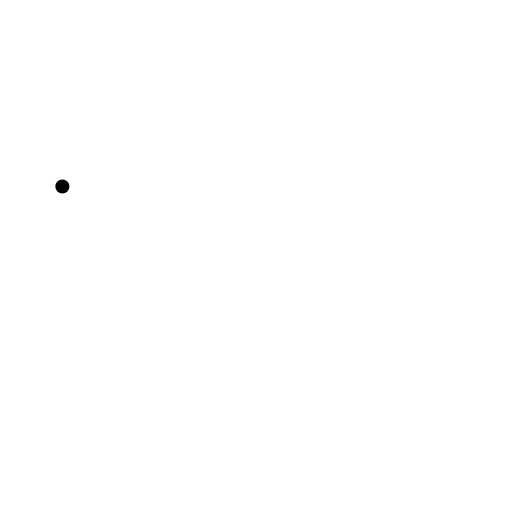
t = 0.00 s
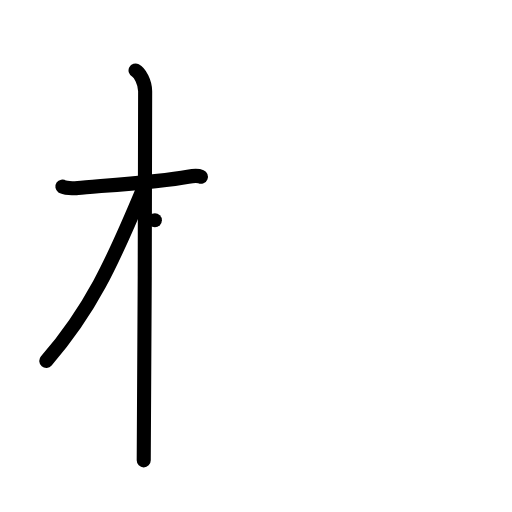
t = 3.00 s
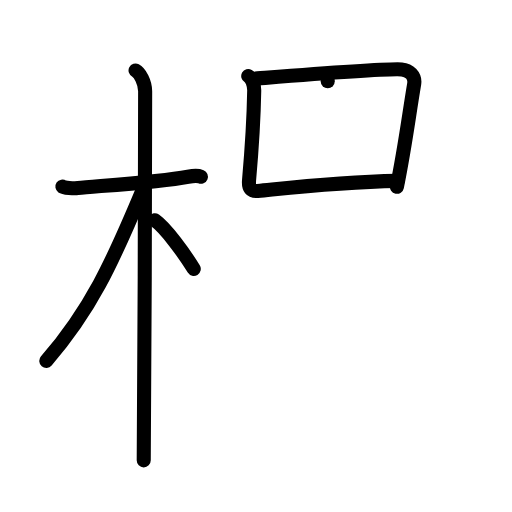
t = 6.00 s
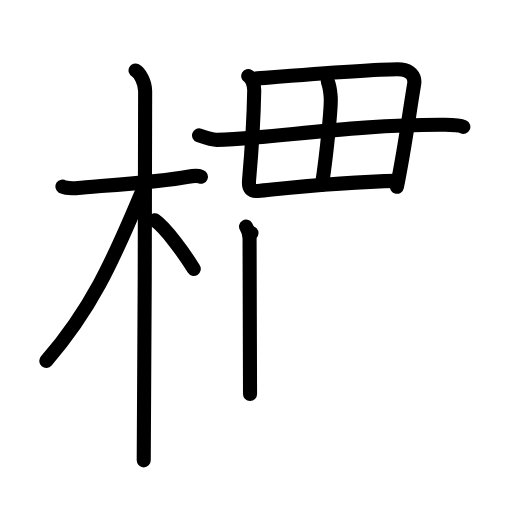
t = 9.00 s
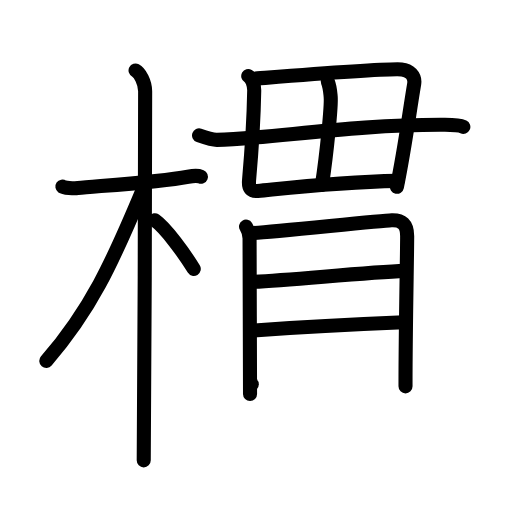
t = 12.00 s
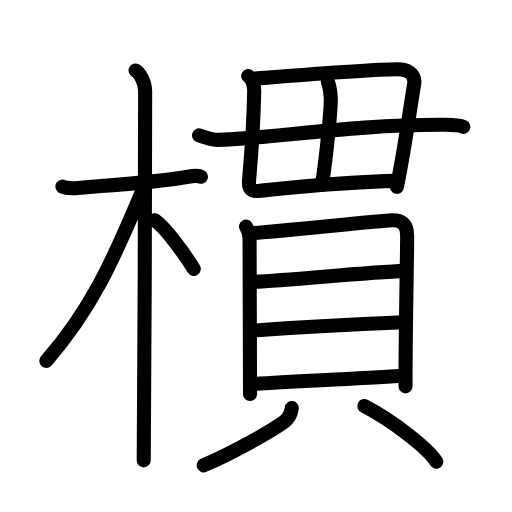
t = 15.00 s

The animated SVG that drew these frames (rendered in a browser with its animation timeline set to each time). Animation: 41 SMIL elements (animate=41); one cycle of 15.00 s.

<?xml version="1.0" encoding="UTF-8"?>
<!--
AniKanjiVG is licensed by CC-BY-SA Paul C. Sommerhoff (https://bitbucket.org/sommerhoff/anikanjivg).
AniKanjiVG uses KanjiVG which is licensed by CC-BY-SA Ulrich Apel (http://kanjivg.tagaini.net).
See also http://creativecommons.org/licenses/by-sa/3.0/
-->
<svg xmlns:kvg='http://kanjivg.tagaini.net' xmlns='http://www.w3.org/2000/svg' width='109' height='109' viewBox='0 0 109 109' style='fill:none;stroke:#000000;stroke-width:3;stroke-linecap:round;stroke-linejoin:round;' id="kvg:kanji_06a0c"><g id="kvg:06a0c" kvg:element="樌"><g id="kvg:06a0c-g1" kvg:element="木" kvg:position="left" kvg:radical="general"><path id="kvg:06a0c-s1" kvg:type="㇐" d="M13.28,39.72c0.35,0.24,2.39,0.41,3.31,0.31c3.94-0.41,17.12-1.21,23.45-2.41c0.92-0.17,2.15-0.24,2.73,0"><animate attributeName="d" begin="0.0s" dur="0.3333333333333333s" from="M13.28,39.72C13.28,39.72,13.28,39.72,13.28,39.72" to="M13.28,39.72c0.35,0.24,2.39,0.41,3.31,0.31" />
<animate attributeName="d" begin="0.3333333333333333s" dur="0.3333333333333333s" from="M13.28,39.72c0.35,0.24,2.39,0.41,3.31,0.31c0,0,0,0,0,0,0" to="M13.28,39.72c0.35,0.24,2.39,0.41,3.31,0.31c3.94-0.41,17.12-1.21,23.45-2.41" />
<animate attributeName="d" begin="0.6666666666666666s" dur="0.3333333333333333s" from="M13.28,39.72c0.35,0.24,2.39,0.41,3.31,0.31c3.94-0.41,17.12-1.21,23.45-2.41c0,0,0,0,0,0,0" to="M13.28,39.72c0.35,0.24,2.39,0.41,3.31,0.31c3.94-0.41,17.12-1.21,23.45-2.41c0.92-0.17,2.15-0.24,2.73,0" />
</path>
<path id="kvg:06a0c-s2" kvg:type="㇑" d="M28.86,15c0.91,0.47,2.04,2.5,2.04,4.42c0,0.95-0.12,72.75-0.3,78.58"><animate attributeName="d" begin="1.0s" dur="0.5s" from="M28.86,15C28.86,15,28.86,15,28.86,15" to="M28.86,15c0.91,0.47,2.04,2.5,2.04,4.42" />
<animate attributeName="d" begin="1.5s" dur="0.5s" from="M28.86,15c0.91,0.47,2.04,2.5,2.04,4.42c0,0,0,0,0,0,0" to="M28.86,15c0.91,0.47,2.04,2.5,2.04,4.42c0,0.95-0.12,72.75-0.3,78.58" />
<animate attributeName="d" begin="0s" dur="1.0s" from="M-100,-100" to="M-100,-100" />
</path>
<path id="kvg:06a0c-s3" kvg:type="㇒" d="M30.44,40.28C23.81,56.19,19.25,66,9.86,76.84"><animate attributeName="d" begin="2.0s" dur="1.0s" from="M30.44,40.28C30.44,40.28,30.44,40.28,30.44,40.28" to="M30.44,40.28C23.81,56.19,19.25,66,9.86,76.84" />
<animate attributeName="d" begin="0s" dur="2.0s" from="M-100,-100" to="M-100,-100" />
</path>
<path id="kvg:06a0c-s4" kvg:type="㇔/㇏" d="M32.97,46.9c2.37,1.67,6.28,7.11,8.28,10.35"><animate attributeName="d" begin="3.0s" dur="1.0s" from="M32.97,46.9C32.97,46.9,32.97,46.9,32.97,46.9" to="M32.97,46.9c2.37,1.67,6.28,7.11,8.28,10.35" />
<animate attributeName="d" begin="0s" dur="3.0s" from="M-100,-100" to="M-100,-100" />
</path>
</g>
<g id="kvg:06a0c-g2" kvg:element="貫" kvg:position="right"><g id="kvg:06a0c-g3" kvg:element="毋" kvg:variant="true" kvg:original="母" kvg:position="top"><path id="kvg:06a0c-s5" kvg:type="㇛" d="m52.85,16.19c0.78,0.44,1.29,1.93,1.27,3.12C54,26,53.5,33,53.02,38.38,52.86,40.11,53.45,40.8,54.84,40.66,63.75,39.75,72,38.75,84.69,38.5"><animate attributeName="d" begin="4.0s" dur="0.5s" from="m52.85,16.19C52.85,16.19,52.85,16.19,52.85,16.19" to="m52.85,16.19c0.78,0.44,1.29,1.93,1.27,3.12" />
<animate attributeName="d" begin="4.5s" dur="0.5s" from="m52.85,16.19c0.78,0.44,1.29,1.93,1.27,3.12c0,0,0,0,0,0,0" to="m52.85,16.19c0.78,0.44,1.29,1.93,1.27,3.12C54,26,53.5,33,53.02,38.38,52.86,40.11,53.45,40.8,54.84,40.66,63.75,39.75,72,38.75,84.69,38.5" />
<animate attributeName="d" begin="0s" dur="4.0s" from="M-100,-100" to="M-100,-100" />
</path>
<path id="kvg:06a0c-s6" kvg:type="㇆" d="M54.17,16.75c0.8-0.04,27.37-2.25,31.35-1.97c1.55,0.11,2.96,1.3,2.65,3.13C87,24.89,86.25,31.1,84.5,39.76"><animate attributeName="d" begin="5.0s" dur="0.3333333333333333s" from="M54.17,16.75C54.17,16.75,54.17,16.75,54.17,16.75" to="M54.17,16.75c0.8-0.04,27.37-2.25,31.35-1.97" />
<animate attributeName="d" begin="5.333333333333333s" dur="0.3333333333333333s" from="M54.17,16.75c0.8-0.04,27.37-2.25,31.35-1.97c0,0,0,0,0,0,0" to="M54.17,16.75c0.8-0.04,27.37-2.25,31.35-1.97c1.55,0.11,2.96,1.3,2.65,3.13" />
<animate attributeName="d" begin="5.666666666666667s" dur="0.3333333333333333s" from="M54.17,16.75c0.8-0.04,27.37-2.25,31.35-1.97c1.55,0.11,2.96,1.3,2.65,3.13c0,0,0,0,0,0,0" to="M54.17,16.75c0.8-0.04,27.37-2.25,31.35-1.97c1.55,0.11,2.96,1.3,2.65,3.13C87,24.89,86.25,31.1,84.5,39.76" />
<animate attributeName="d" begin="0s" dur="5.0s" from="M-100,-100" to="M-100,-100" />
</path>
<path id="kvg:06a0c-s7" kvg:type="㇑a" d="M69.77,17.3c0.48,1.2,0.48,1.7,0.63,3.35c0.16,1.79-0.8,11.76-1.86,18.71"><animate attributeName="d" begin="6.0s" dur="0.5s" from="M69.77,17.3C69.77,17.3,69.77,17.3,69.77,17.3" to="M69.77,17.3c0.48,1.2,0.48,1.7,0.63,3.35" />
<animate attributeName="d" begin="6.5s" dur="0.5s" from="M69.77,17.3c0.48,1.2,0.48,1.7,0.63,3.35c0,0,0,0,0,0,0" to="M69.77,17.3c0.48,1.2,0.48,1.7,0.63,3.35c0.16,1.79-0.8,11.76-1.86,18.71" />
<animate attributeName="d" begin="0s" dur="6.0s" from="M-100,-100" to="M-100,-100" />
</path>
<path id="kvg:06a0c-s8" kvg:type="㇐" d="M42.38,28.82c1.37,0.48,2.8,0.97,3.8,0.95c11.85-0.32,29.13-3.31,48.55-3.2c1.65,0.01,3.08,0.05,3.91,0.44"><animate attributeName="d" begin="7.0s" dur="0.3333333333333333s" from="M42.38,28.82C42.38,28.82,42.38,28.82,42.38,28.82" to="M42.38,28.82c1.37,0.48,2.8,0.97,3.8,0.95" />
<animate attributeName="d" begin="7.333333333333333s" dur="0.3333333333333333s" from="M42.38,28.82c1.37,0.48,2.8,0.97,3.8,0.95c0,0,0,0,0,0,0" to="M42.38,28.82c1.37,0.48,2.8,0.97,3.8,0.95c11.85-0.32,29.13-3.31,48.55-3.2" />
<animate attributeName="d" begin="7.666666666666667s" dur="0.3333333333333333s" from="M42.38,28.82c1.37,0.48,2.8,0.97,3.8,0.95c11.85-0.32,29.13-3.31,48.55-3.2c0,0,0,0,0,0,0" to="M42.38,28.82c1.37,0.48,2.8,0.97,3.8,0.95c11.85-0.32,29.13-3.31,48.55-3.2c1.65,0.01,3.08,0.05,3.91,0.44" />
<animate attributeName="d" begin="0s" dur="7.0s" from="M-100,-100" to="M-100,-100" />
</path>
</g>
<g id="kvg:06a0c-g4" kvg:element="貝" kvg:position="bottom"><g id="kvg:06a0c-g5" kvg:element="目" kvg:position="top"><path id="kvg:06a0c-s9" kvg:type="㇑" d="M52.38,48.25c0.51,0.82,0.75,1.44,0.75,2.52s0.1,32.56,0.1,33.1"><animate attributeName="d" begin="8.0s" dur="1.0s" from="M52.38,48.25C52.38,48.25,52.38,48.25,52.38,48.25" to="M52.38,48.25c0.51,0.82,0.75,1.44,0.75,2.52s0.1,32.56,0.1,33.1" />
<animate attributeName="d" begin="0s" dur="8.0s" from="M-100,-100" to="M-100,-100" />
</path>
<path id="kvg:06a0c-s10" kvg:type="㇕a" d="M53.54,49.63c2.88-0.05,27.23-2.64,29.85-2.73c2.19-0.07,3.29,0.85,3.29,3.34c0,4.28-0.36,20.19-0.35,32.01"><animate attributeName="d" begin="9.0s" dur="0.3333333333333333s" from="M53.54,49.63C53.54,49.63,53.54,49.63,53.54,49.63" to="M53.54,49.63c2.88-0.05,27.23-2.64,29.85-2.73" />
<animate attributeName="d" begin="9.333333333333334s" dur="0.3333333333333333s" from="M53.54,49.63c2.88-0.05,27.23-2.64,29.85-2.73c0,0,0,0,0,0,0" to="M53.54,49.63c2.88-0.05,27.23-2.64,29.85-2.73c2.19-0.07,3.29,0.85,3.29,3.34" />
<animate attributeName="d" begin="9.666666666666666s" dur="0.3333333333333333s" from="M53.54,49.63c2.88-0.05,27.23-2.64,29.85-2.73c2.19-0.07,3.29,0.85,3.29,3.34c0,0,0,0,0,0,0" to="M53.54,49.63c2.88-0.05,27.23-2.64,29.85-2.73c2.19-0.07,3.29,0.85,3.29,3.34c0,4.28-0.36,20.19-0.35,32.01" />
<animate attributeName="d" begin="0s" dur="9.0s" from="M-100,-100" to="M-100,-100" />
</path>
<path id="kvg:06a0c-s11" kvg:type="㇐a" d="M53.93,60c8.14-0.38,23.82-2,32.3-2.33"><animate attributeName="d" begin="10.0s" dur="1.0s" from="M53.93,60C53.93,60,53.93,60,53.93,60" to="M53.93,60c8.14-0.38,23.82-2,32.3-2.33" />
<animate attributeName="d" begin="0s" dur="10.0s" from="M-100,-100" to="M-100,-100" />
</path>
<path id="kvg:06a0c-s12" kvg:type="㇐a" d="M53.73,70.38c8.52-0.63,22.98-1.41,32.17-1.77"><animate attributeName="d" begin="11.0s" dur="1.0s" from="M53.73,70.38C53.73,70.38,53.73,70.38,53.73,70.38" to="M53.73,70.38c8.52-0.63,22.98-1.41,32.17-1.77" />
<animate attributeName="d" begin="0s" dur="11.0s" from="M-100,-100" to="M-100,-100" />
</path>
<path id="kvg:06a0c-s13" kvg:type="㇐a" d="M53.6,81.79c9.57-0.64,22.02-1.09,31.73-1.78"><animate attributeName="d" begin="12.0s" dur="1.0s" from="M53.6,81.79C53.6,81.79,53.6,81.79,53.6,81.79" to="M53.6,81.79c9.57-0.64,22.02-1.09,31.73-1.78" />
<animate attributeName="d" begin="0s" dur="12.0s" from="M-100,-100" to="M-100,-100" />
</path>
</g>
<g id="kvg:06a0c-g6" kvg:position="bottom"><path id="kvg:06a0c-s14" kvg:type="㇒" d="M62.12,86.86C62,87.75,61.46,89.1,60.5,89.8c-2.9,2.12-11.34,6.8-17.14,9.27"><animate attributeName="d" begin="13.0s" dur="0.5s" from="M62.12,86.86C62.12,86.86,62.12,86.86,62.12,86.86" to="M62.12,86.86C62,87.75,61.46,89.1,60.5,89.8" />
<animate attributeName="d" begin="13.5s" dur="0.5s" from="M62.12,86.86C62,87.75,61.46,89.1,60.5,89.8c0,0,0,0,0,0,0" to="M62.12,86.86C62,87.75,61.46,89.1,60.5,89.8c-2.9,2.12-11.34,6.8-17.14,9.27" />
<animate attributeName="d" begin="0s" dur="13.0s" from="M-100,-100" to="M-100,-100" />
</path>
<path id="kvg:06a0c-s15" kvg:type="㇔" d="M77.56,86.45c6.24,3.25,13.62,9.07,15.32,11.83"><animate attributeName="d" begin="14.0s" dur="1.0s" from="M77.56,86.45C77.56,86.45,77.56,86.45,77.56,86.45" to="M77.56,86.45c6.24,3.25,13.62,9.07,15.32,11.83" />
<animate attributeName="d" begin="0s" dur="14.0s" from="M-100,-100" to="M-100,-100" />
</path>
</g>
</g>
</g>
</g>
</svg>
